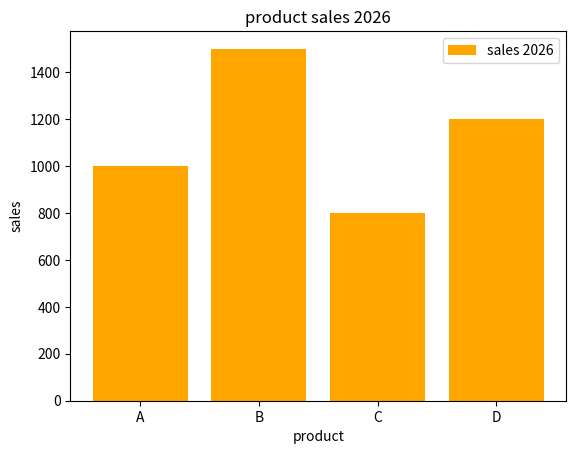

Write the Python code that produced this figure.
import matplotlib.pyplot as plt

#bar chat is used for categories not used for continuous level data
'''
used for
Categories compare karni hon
Ranking dikhani ho (kon pehle, kon doosra)
Ek specific time ka snapshot ho
'''


#syntax
# plt.bar(x-axis,value like height,colorname,width=value, labelname)

product = ['A','B','C','D']
sales = [1000,1500,800,1200]
plt.xlabel('product')
plt.ylabel('sales')

plt.bar(product,sales,color='orange',label='sales 2026')
plt.title('product sales 2026')
plt.legend()
# plt.xlim('A','D')
# plt.ylim(0,2000)

plt.show()
